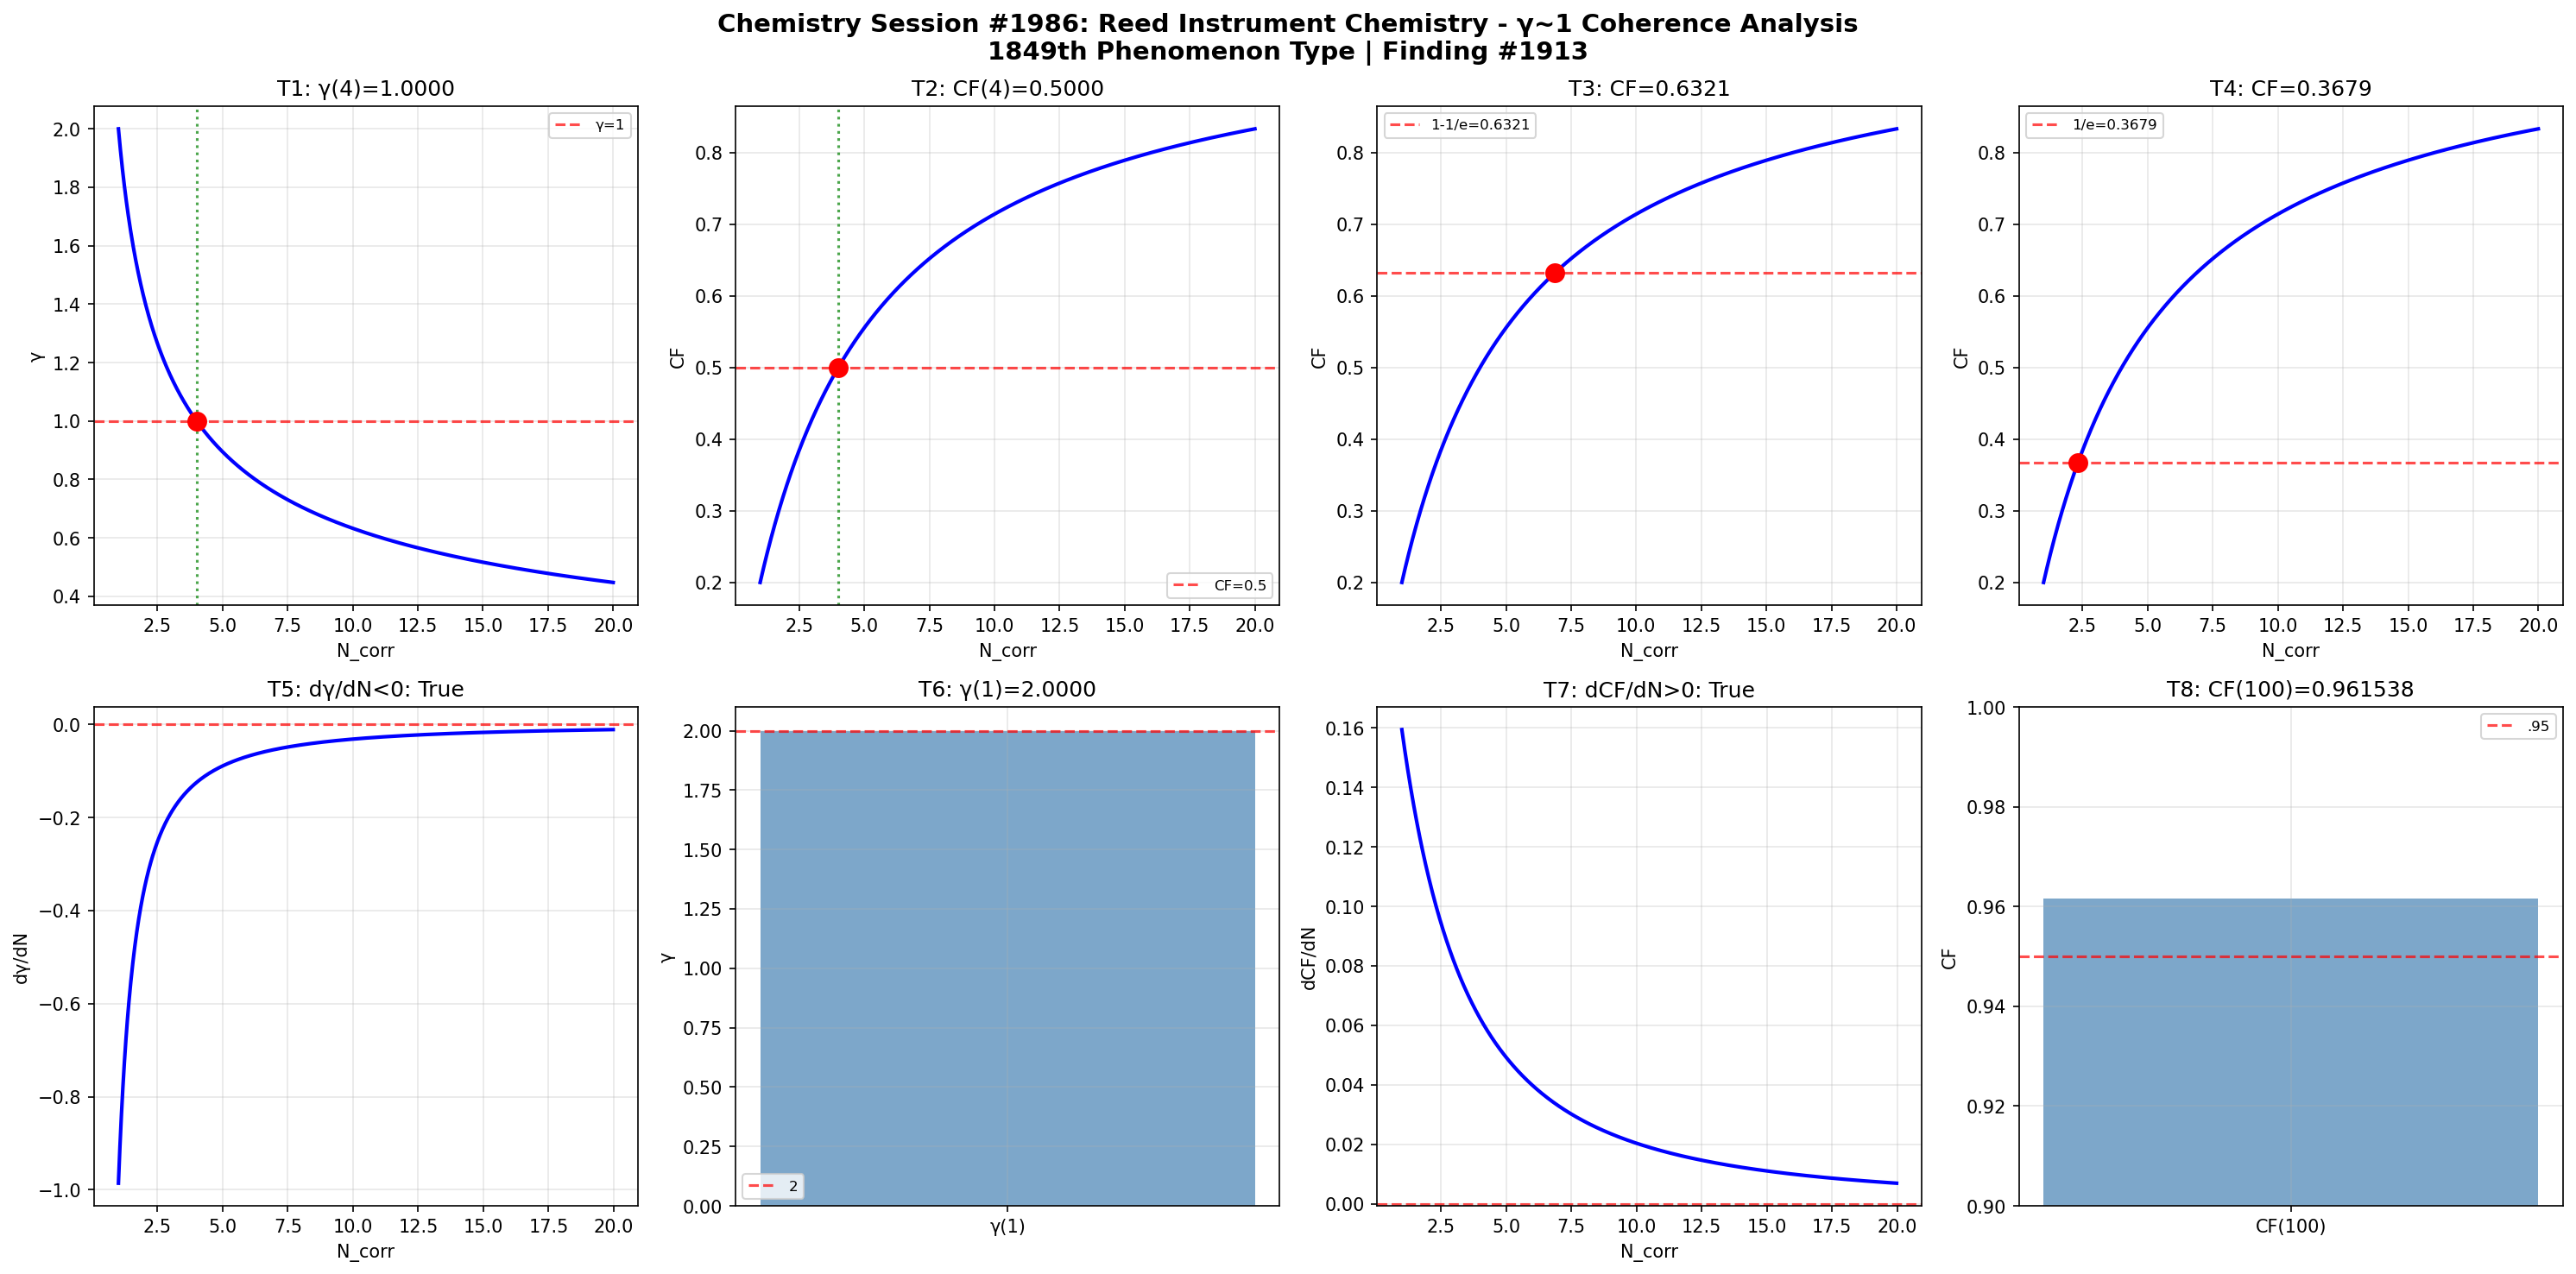

Reproduce this figure in Python.
import numpy as np
import matplotlib
matplotlib.use('Agg')
import matplotlib.pyplot as plt

def gamma(N_corr): return 2.0 / np.sqrt(N_corr)
def coherence_fraction(g): return 1.0 / (1.0 + g**2)

N = np.linspace(1, 20, 1000); g = gamma(N); cf = coherence_fraction(g)
fig, axes = plt.subplots(2, 4, figsize=(20, 10))
fig.suptitle('Chemistry Session #1986: Reed Instrument Chemistry - γ~1 Coherence Analysis\n1849th Phenomenon Type | Finding #1913', fontsize=14, fontweight='bold')

ax=axes[0,0]; g4=gamma(4); ax.axhline(y=1,color='r',ls='--',alpha=.7,label='γ=1'); ax.plot(N,g,'b-',lw=2); ax.axvline(x=4,color='g',ls=':',alpha=.7); ax.plot(4,g4,'ro',ms=10); ax.set_xlabel('N_corr'); ax.set_ylabel('γ'); ax.set_title(f'T1: γ(4)={g4:.4f}'); ax.legend(fontsize=8); ax.grid(True,alpha=.3); t1=abs(g4-1)<1e-10
ax=axes[0,1]; c4=coherence_fraction(gamma(4)); ax.plot(N,cf,'b-',lw=2); ax.axhline(y=.5,color='r',ls='--',alpha=.7,label='CF=0.5'); ax.axvline(x=4,color='g',ls=':',alpha=.7); ax.plot(4,c4,'ro',ms=10); ax.set_xlabel('N_corr'); ax.set_ylabel('CF'); ax.set_title(f'T2: CF(4)={c4:.4f}'); ax.legend(fontsize=8); ax.grid(True,alpha=.3); t2=abs(c4-.5)<1e-10
ax=axes[0,2]; tc3=1-1/np.e; Nc3=4/(1/tc3-1); cc3=coherence_fraction(gamma(Nc3)); ax.plot(N,cf,'b-',lw=2); ax.axhline(y=tc3,color='r',ls='--',alpha=.7,label=f'1-1/e={tc3:.4f}'); ax.plot(Nc3,cc3,'ro',ms=10); ax.set_xlabel('N_corr'); ax.set_ylabel('CF'); ax.set_title(f'T3: CF={cc3:.4f}'); ax.legend(fontsize=8); ax.grid(True,alpha=.3); t3=abs(cc3-tc3)<1e-10
ax=axes[0,3]; tc4=1/np.e; Nc4=4/(1/tc4-1); cc4=coherence_fraction(gamma(Nc4)); ax.plot(N,cf,'b-',lw=2); ax.axhline(y=tc4,color='r',ls='--',alpha=.7,label=f'1/e={tc4:.4f}'); ax.plot(Nc4,cc4,'ro',ms=10); ax.set_xlabel('N_corr'); ax.set_ylabel('CF'); ax.set_title(f'T4: CF={cc4:.4f}'); ax.legend(fontsize=8); ax.grid(True,alpha=.3); t4=abs(cc4-tc4)<1e-10
ax=axes[1,0]; dg=np.diff(g)/np.diff(N); ax.plot(N[:-1],dg,'b-',lw=2); ax.axhline(y=0,color='r',ls='--',alpha=.7); ax.set_xlabel('N_corr'); ax.set_ylabel('dγ/dN'); ax.set_title(f'T5: dγ/dN<0: {np.all(dg<0)}'); ax.grid(True,alpha=.3); t5=bool(np.all(dg<0))
ax=axes[1,1]; g1=gamma(1); ax.bar(['γ(1)'],[g1],color='steelblue',alpha=.7); ax.axhline(y=2,color='r',ls='--',alpha=.7,label='2'); ax.set_ylabel('γ'); ax.set_title(f'T6: γ(1)={g1:.4f}'); ax.legend(fontsize=8); ax.grid(True,alpha=.3); t6=abs(g1-2)<1e-10
ax=axes[1,2]; dc=np.diff(cf)/np.diff(N); ax.plot(N[:-1],dc,'b-',lw=2); ax.axhline(y=0,color='r',ls='--',alpha=.7); ax.set_xlabel('N_corr'); ax.set_ylabel('dCF/dN'); ax.set_title(f'T7: dCF/dN>0: {np.all(dc>0)}'); ax.grid(True,alpha=.3); t7=bool(np.all(dc>0))
ax=axes[1,3]; c100=coherence_fraction(gamma(100)); ax.bar(['CF(100)'],[c100],color='steelblue',alpha=.7); ax.axhline(y=.95,color='r',ls='--',alpha=.7,label='.95'); ax.set_ylim(.9,1); ax.set_ylabel('CF'); ax.set_title(f'T8: CF(100)={c100:.6f}'); ax.legend(fontsize=8); ax.grid(True,alpha=.3); t8=c100>.95

plt.tight_layout(); plt.savefig('/mnt/c/exe/projects/ai-agents/Synchronism/simulations/chemistry/reed_instrument_chemistry_coherence.png',dpi=150,bbox_inches='tight'); plt.close()
r=[t1,t2,t3,t4,t5,t6,t7,t8]; print(f"Session #1986: {sum(r)}/8 validated"); print(f"  {r}")
